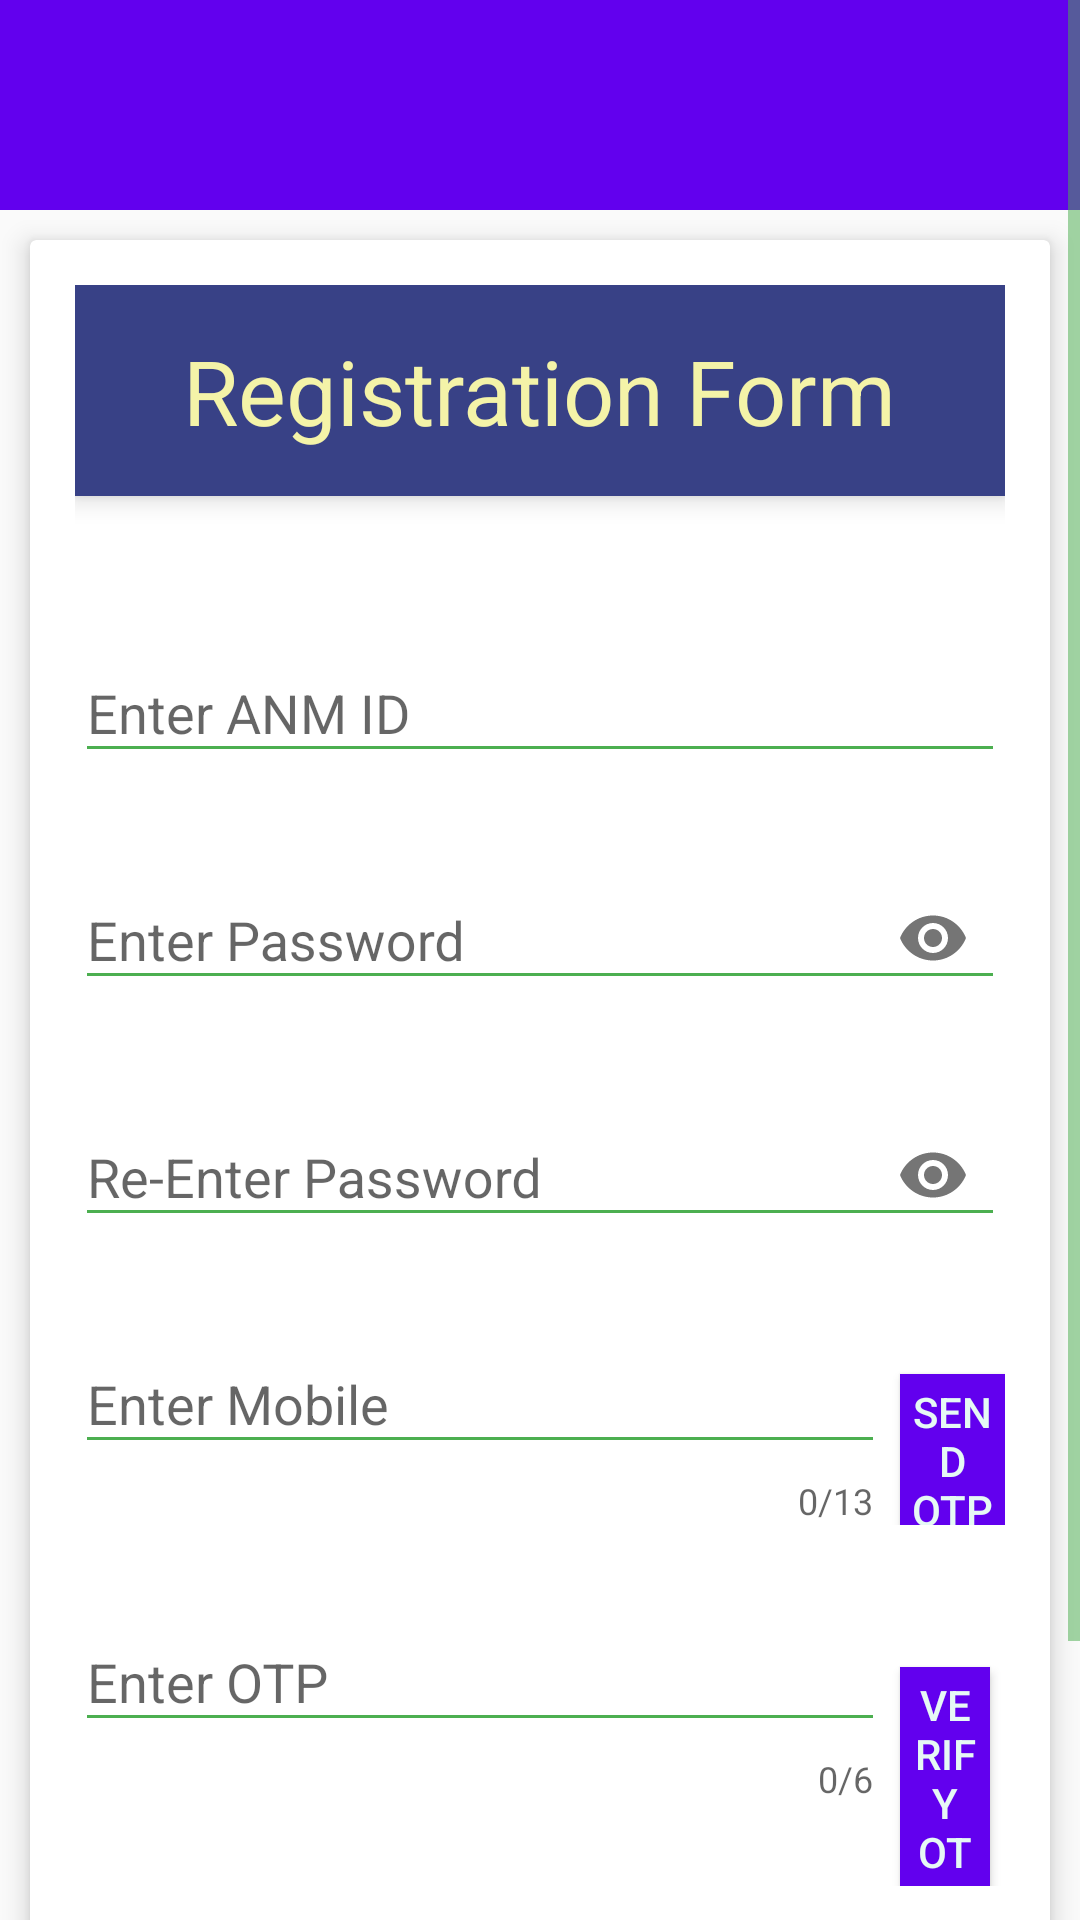

Here is an Android app screen rendered from its layout file. Give the layout XML and the strings, colors and styles it references.
<!-- AndroidManifest.xml: application theme AppTheme -->
<!-- res/layout/activity_register.xml -->
<?xml version="1.0" encoding="utf-8"?>
<ScrollView xmlns:android="http://schemas.android.com/apk/res/android"
    xmlns:app="http://schemas.android.com/apk/res-auto"
    xmlns:tools="http://schemas.android.com/tools"
    android:layout_width="match_parent"
    android:layout_height="match_parent"
    tools:context=".Register"
    android:orientation="vertical">

    <LinearLayout
        android:layout_width="match_parent"
        android:layout_height="wrap_content"
        android:orientation="vertical"
        android:id="@+id/linearRoot">

        <include layout="@layout/toolbar_layout" />


        <androidx.cardview.widget.CardView
            android:layout_width="match_parent"
            android:layout_height="wrap_content"
            app:cardElevation="5dp"
            android:focusable="true"
            android:fadingEdgeLength="3dp"
            android:layout_margin="10dp">
            <LinearLayout
                android:layout_width="match_parent"
                android:layout_height="wrap_content"
                android:orientation="vertical"
                android:layout_margin="5dp"
                android:elevation="5dp"
                android:padding="10dp">


                <RelativeLayout
                    android:layout_width="match_parent"
                    android:layout_height="wrap_content"
                    android:gravity="center"
                    android:background="#384186"
                    android:padding="5dp"
                    android:elevation="5dp">
                    <TextView
                        android:layout_width="wrap_content"
                        android:layout_height="wrap_content"
                        android:text="@string/reg_form"
                        android:textSize="30sp"
                        android:textColor="@color/colorYellow"
                        android:layout_gravity="center_horizontal"
                        android:layout_margin="10dp" />
                </RelativeLayout>



                <com.google.android.material.textfield.TextInputLayout
                    android:layout_width="match_parent"
                    android:layout_height="wrap_content"
                    app:startIconDrawable="@drawable/ic_person"
                    android:layout_gravity="center_horizontal"
                    android:layout_marginTop="40dp"
                    >
                    <com.google.android.material.textfield.TextInputEditText
                        android:layout_width="match_parent"
                        android:layout_height="wrap_content"
                        android:hint="@string/anm"
                        android:id="@+id/RCH_id"
                        />

                </com.google.android.material.textfield.TextInputLayout>



                <com.google.android.material.textfield.TextInputLayout
                    android:layout_width="match_parent"
                    android:layout_height="wrap_content"
                    app:endIconMode="password_toggle"
                    android:layout_gravity="center_horizontal"
                    android:layout_marginTop="20dp"
                    android:id="@+id/filled">
                    <com.google.android.material.textfield.TextInputEditText
                        android:layout_width="match_parent"
                        android:layout_height="wrap_content"
                        android:inputType="textPassword"
                        android:id="@+id/PASSword"
                        android:hint="@string/password"/>

                </com.google.android.material.textfield.TextInputLayout>



                <com.google.android.material.textfield.TextInputLayout
                    android:layout_width="match_parent"
                    android:layout_height="wrap_content"
                    app:endIconMode="password_toggle"
                    android:layout_gravity="center_horizontal"
                    android:layout_marginTop="20dp">
                    <com.google.android.material.textfield.TextInputEditText
                        android:layout_width="match_parent"
                        android:layout_height="wrap_content"
                        android:inputType="textPassword"
                        android:id="@+id/re_password"
                        android:hint="@string/re_pass"/>

                </com.google.android.material.textfield.TextInputLayout>

                <LinearLayout
                    android:layout_width="wrap_content"
                    android:layout_height="wrap_content"
                    android:orientation="horizontal"
                    android:layout_marginTop="20dp"
                    >


                    <com.google.android.material.textfield.TextInputLayout
                        android:layout_width="270dp"
                        android:layout_height="wrap_content"
                        app:counterEnabled="true"
                        app:counterMaxLength="13"
                        app:startIconDrawable="@drawable/ic_person"
                        >

                        <com.google.android.material.textfield.TextInputEditText
                            android:id="@+id/mobile"
                            android:layout_width="match_parent"
                            android:layout_height="wrap_content"
                            android:hint="@string/mobile"
                            android:inputType="phone"/>
                    </com.google.android.material.textfield.TextInputLayout>


                    <Button
                        android:layout_width="match_parent"
                        android:layout_height="wrap_content"
                        android:text="Send OTP"
                        android:textColor="@color/colorGreen"
                        android:background="@color/colorPrimary"
                        android:padding="3dp"
                        android:id="@+id/sendOTP"
                        android:layout_marginStart="5dp"
                        android:layout_marginLeft="5dp"
                        />


                </LinearLayout>

                <LinearLayout
                    android:layout_width="wrap_content"
                    android:layout_height="wrap_content"
                    android:orientation="horizontal"
                    android:layout_marginTop="20dp">


                    <com.google.android.material.textfield.TextInputLayout
                        android:layout_width="270dp"
                        android:layout_height="wrap_content"
                        app:counterEnabled="true"
                        app:counterMaxLength="6">

                        <com.google.android.material.textfield.TextInputEditText
                            android:id="@+id/enterOTP"
                            android:layout_width="match_parent"
                            android:layout_height="wrap_content"
                            android:hint="Enter OTP"
                            android:inputType="number"/>
                    </com.google.android.material.textfield.TextInputLayout>

                    <Button
                        android:layout_width="wrap_content"
                        android:layout_height="wrap_content"
                        android:background="@color/colorPrimary"
                        android:text="Verify OTP"
                        android:textColor="@color/colorGreen"
                        android:padding="3dp"
                        android:id="@+id/verifyOTP"
                        android:layout_margin="5dp" />
                </LinearLayout>

                <ProgressBar
                    android:layout_width="wrap_content"
                    android:layout_height="wrap_content"
                    android:layout_gravity="center"
                    android:visibility="gone"
                    android:id="@+id/progress_bar"/>



                <LinearLayout
                    android:layout_width="match_parent"
                    android:layout_height="wrap_content"
                    android:layout_marginLeft="10dp"
                    android:layout_marginRight="10dp"
                    android:layout_marginTop="35dp">

                    <Button
                        android:layout_width="wrap_content"
                        android:layout_height="wrap_content"
                        android:text="@string/clear"
                        android:layout_gravity="left"
                        android:textStyle="bold"
                        android:textColor="#FFFFFF"
                        android:id="@+id/reg_clear"
                        android:layout_weight="1"
                        android:background="@color/colorRed"
                        android:layout_marginTop="100dp"
                        android:layout_margin="6dp"/>

                    <Button
                        android:layout_width="wrap_content"
                        android:layout_height="wrap_content"
                        android:text="@string/register"
                        android:id="@+id/Register"

                        android:textStyle="bold"
                        android:layout_weight="1"
                        android:background="@color/colorPrimaryDark"
                        android:textColor="#FFFFFF"
                        android:layout_gravity="right"
                        android:layout_margin="6dp"
                        android:layout_marginTop="100dp"

                        />

                </LinearLayout>
            </LinearLayout>
        </androidx.cardview.widget.CardView>

    </LinearLayout>


</ScrollView>
<!-- res/layout/toolbar_layout.xml (included above) -->
<?xml version="1.0" encoding="utf-8"?>
<androidx.appcompat.widget.Toolbar
    xmlns:android="http://schemas.android.com/apk/res/android"
    xmlns:app="http://schemas.android.com/apk/res-auto"
    xmlns:tools="http://schemas.android.com/tools"
    android:layout_width="match_parent"
    android:layout_height="70dp"
    android:background="?attr/colorPrimary"
    android:theme="@style/ThemeOverlay.AppCompat.Dark.ActionBar"
    app:popupTheme="@style/ThemeOverlay.AppCompat.Light"
    android:id="@+id/toolBar">



</androidx.appcompat.widget.Toolbar>
<!-- resources referenced by this layout -->
<resources>
  <color name="colorGreen">#E6F9F5</color>
  <color name="colorPrimary">#6200EE</color>
  <color name="colorPrimaryDark">#3700B3</color>
  <color name="colorRed">#FF3348</color>
  <color name="colorYellow">#F4F3A8</color>
  <string name="anm">Enter ANM ID</string>
  <string name="clear">Clear</string>
  <string name="mobile">Enter Mobile</string>
  <string name="password">Enter Password</string>
  <string name="re_pass">Re-Enter Password</string>
  <string name="reg_form">Registration Form</string>
  <string name="register">Register</string>
  <style name="AppTheme" parent="Theme.AppCompat.Light.NoActionBar">
          
          <item name="colorPrimary">@color/colorPrimary</item>
          <item name="colorPrimaryDark">@color/colorPrimaryDark</item>
          <item name="colorAccent">@color/colorAccent</item>
          <item name="colorControlActivated">@color/colorError2</item>
          <item name="colorError">@color/colorError</item>
          <item name="colorControlNormal">@color/colorError3</item>
  
      </style>
  <color name="colorAccent">#03DAC5</color>
  <color name="colorError2">#3F51B5</color>
  <color name="colorError">#F44336</color>
  <color name="colorError3">#4CAF50</color>
</resources>
